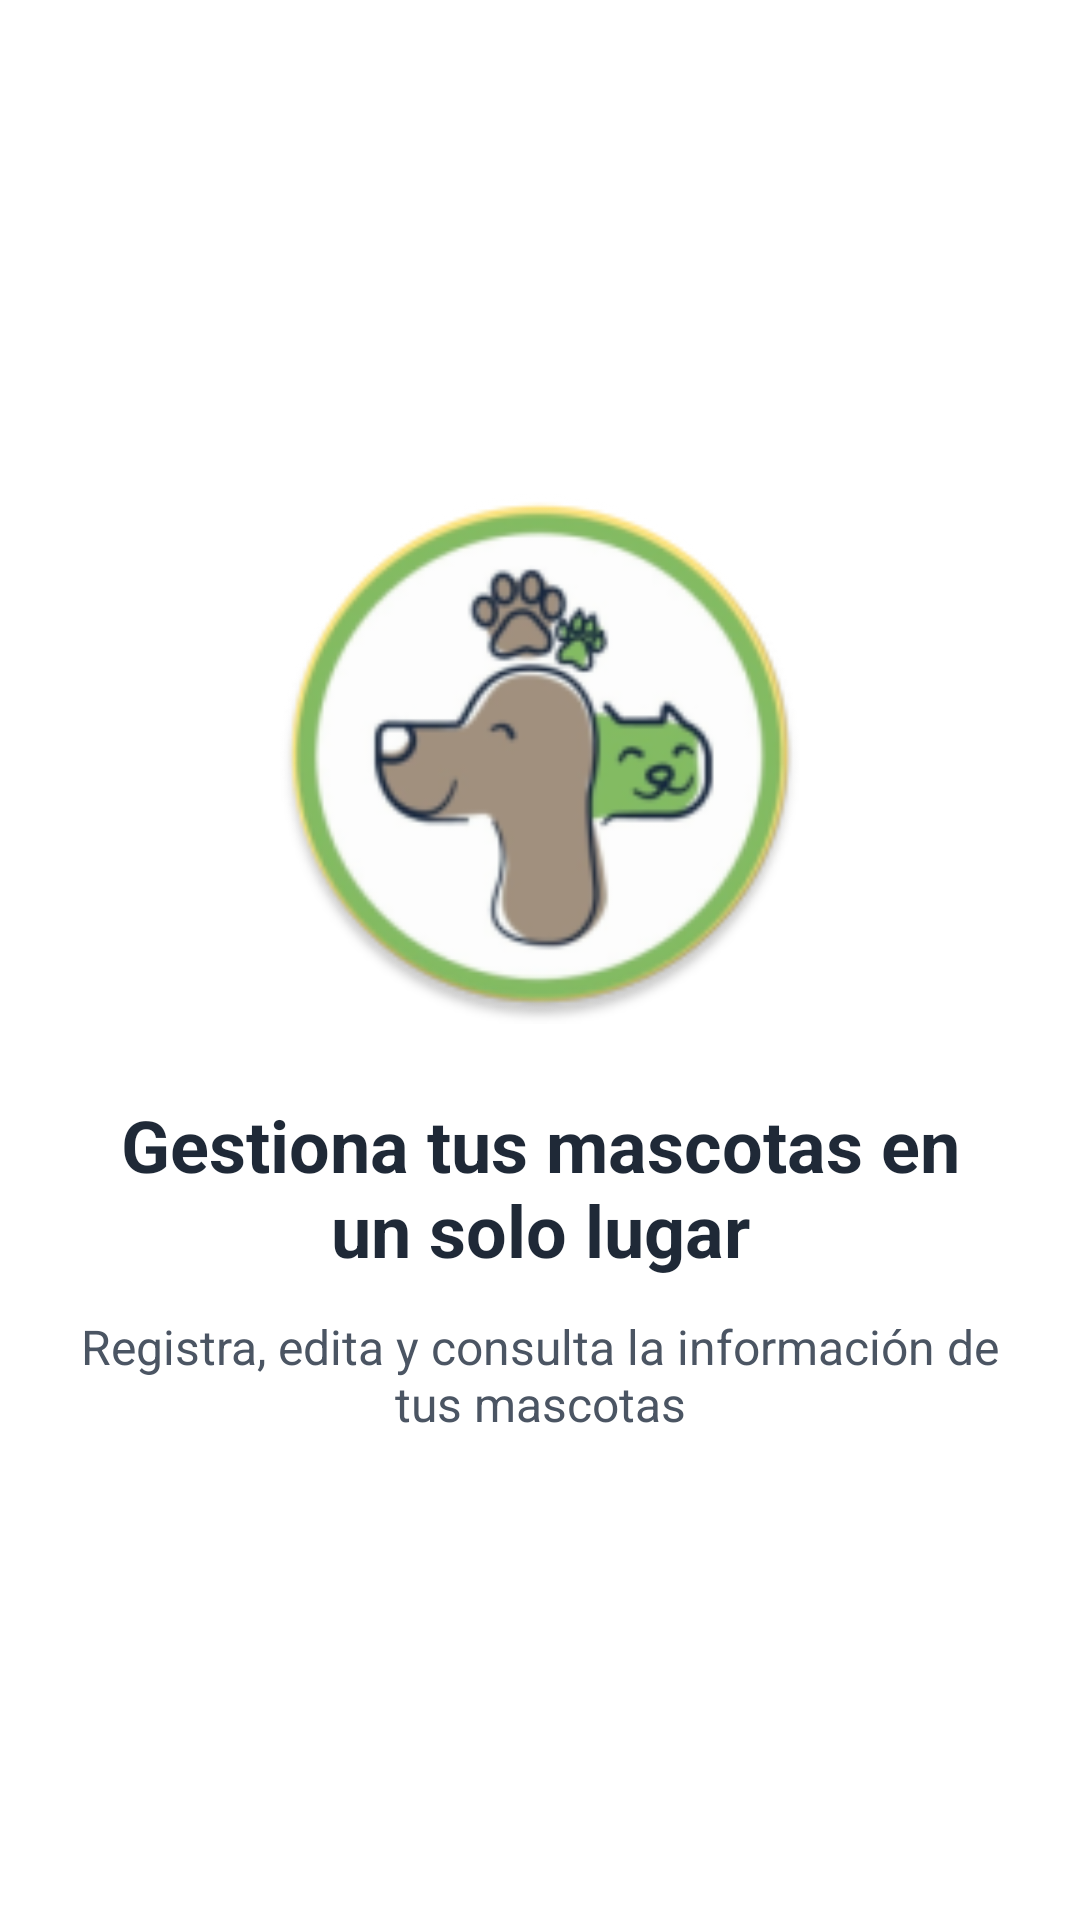

Layout XML and referenced resources for this Android screen:
<!-- AndroidManifest.xml: application theme Theme.Vet_Mascotario -->
<!-- res/layout/layout_onboarding_step_2.xml -->
<?xml version="1.0" encoding="utf-8"?>
<LinearLayout  xmlns:android="http://schemas.android.com/apk/res/android"
    android:layout_width="match_parent"
    android:layout_height="match_parent"
    android:gravity="center"
    android:orientation="vertical"
    android:padding="24dp">

    <ImageView
        android:layout_width="180dp"
        android:layout_height="180dp"
        android:src="@mipmap/ic_logo_mascotario_round"
        android:contentDescription="Gestiona mascotas"/>

    <TextView
        android:layout_width="wrap_content"
        android:layout_height="wrap_content"
        android:layout_marginTop="24dp"
        android:text="Gestiona tus mascotas en un solo lugar"
        android:textSize="24sp"
        android:textStyle="bold"
        android:textColor="@color/text_dark"
        android:gravity="center"/>

    <TextView
        android:layout_width="wrap_content"
        android:layout_height="wrap_content"
        android:layout_marginTop="12dp"
        android:text="Registra, edita y consulta la información de tus mascotas"
        android:textSize="16sp"
        android:textColor="@color/text_gray"
        android:gravity="center"/>

</LinearLayout >
<!-- resources referenced by this layout -->
<resources>
  <color name="text_dark">#1F2937</color>
  <color name="text_gray">#4B5563</color>
  <!-- mipmap ic_logo_mascotario_round: webp bitmap (mipmap-hdpi, 6108 bytes) -->
</resources>
